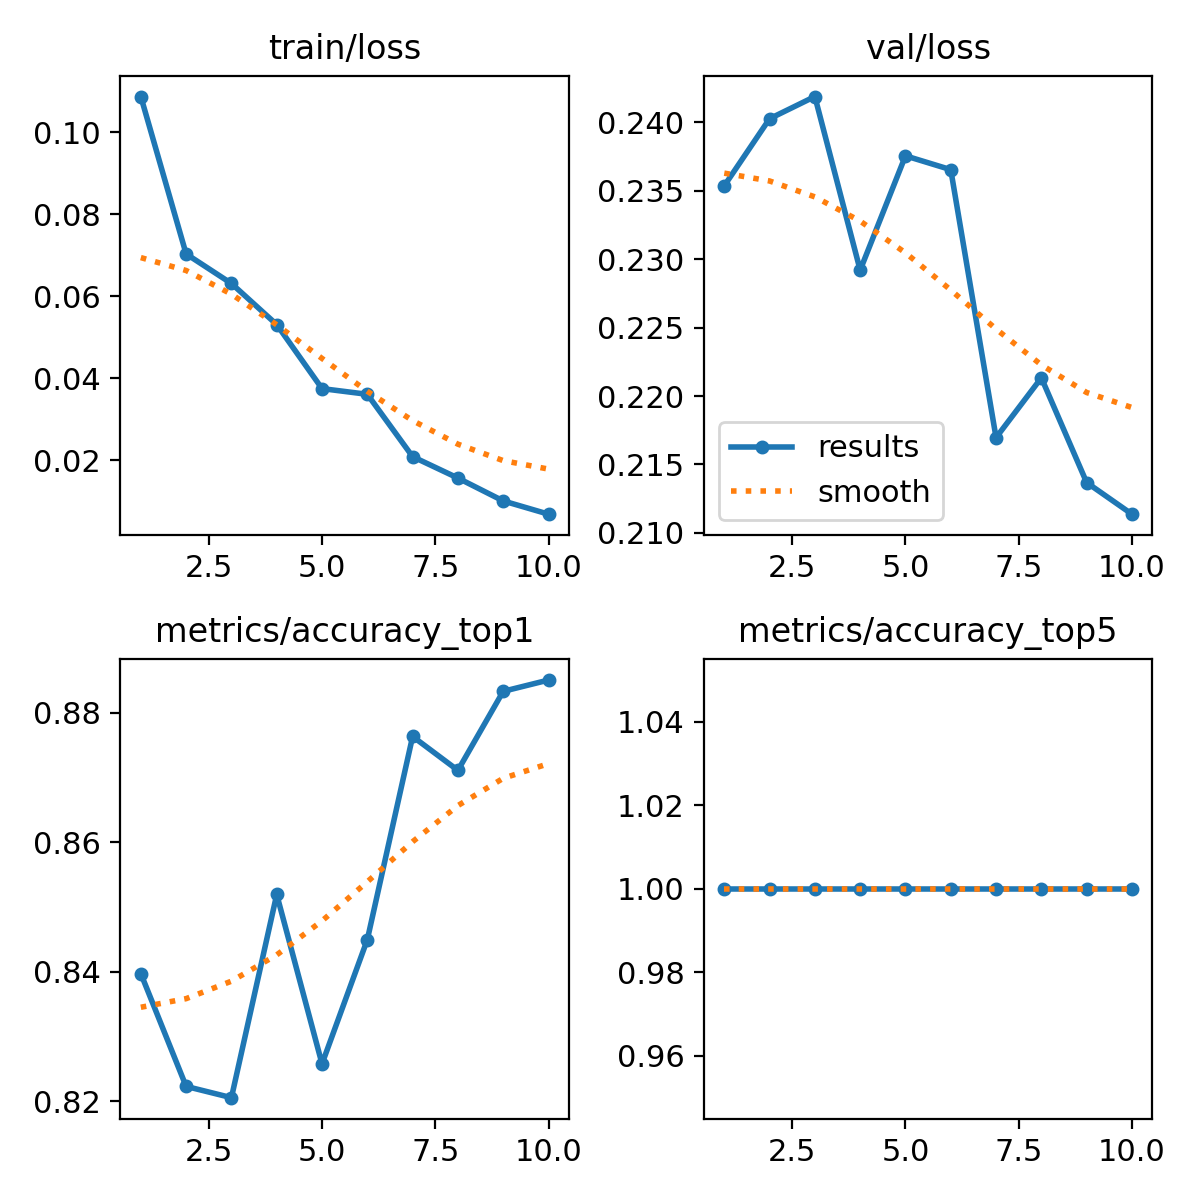

The table this chart was drawn from, first rows:
epoch, train/loss, metrics/accuracy_top1, metrics/accuracy_top5, val/loss, lr/pg0, lr/pg1, lr/pg2
1, 0.1087, 0.8397, 1, 0.2354, 0.0002372, 0.0002372, 0.0002372
2, 0.07032, 0.8223, 1, 0.2402, 0.0004282, 0.0004282, 0.0004282
3, 0.06311, 0.8206, 1, 0.2419, 0.000572, 0.000572, 0.000572
4, 0.05309, 0.8519, 1, 0.2292, 0.0005019, 0.0005019, 0.0005019
5, 0.03747, 0.8258, 1, 0.2375, 0.0005019, 0.0005019, 0.0005019
6, 0.03608, 0.8449, 1, 0.2365, 0.0004313, 0.0004313, 0.0004313
7, 0.02087, 0.8763, 1, 0.217, 0.0003606, 0.0003606, 0.0003606
8, 0.01565, 0.8711, 1, 0.2213, 0.0002899, 0.0002899, 0.0002899
9, 0.01007, 0.8833, 1, 0.2137, 0.0002192, 0.0002192, 0.0002192
10, 0.00684, 0.885, 1, 0.2114, 0.0001485, 0.0001485, 0.0001485
